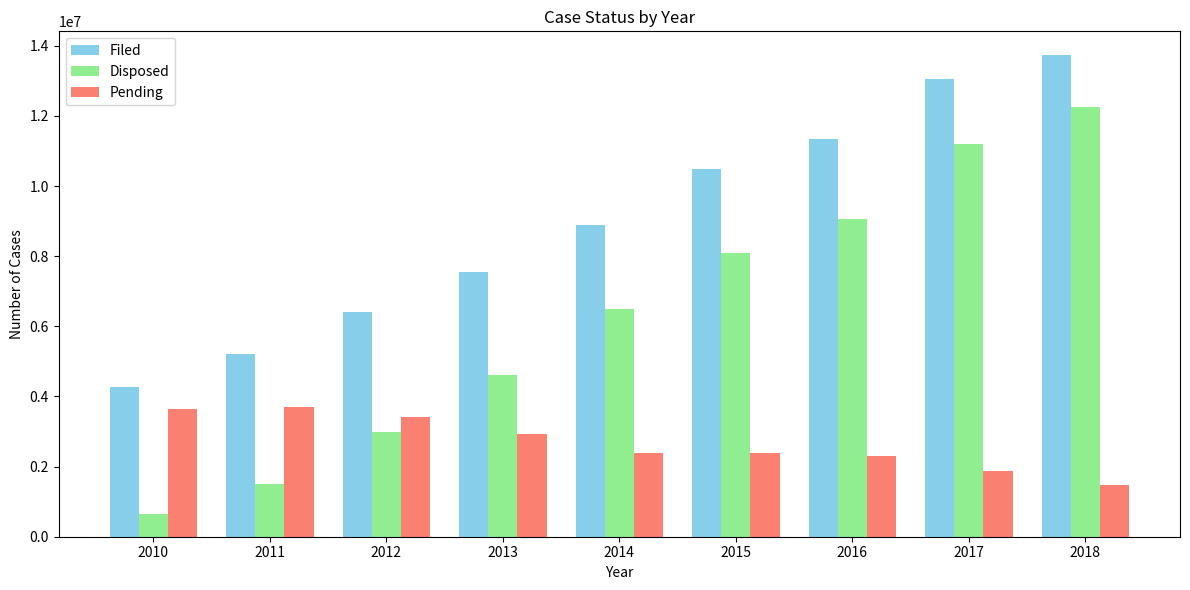

Generate this figure with matplotlib:
from matplotlib import pyplot as plt
import numpy as np
year = [ 2010 ,2011 ,2012 ,2013 , 2014, 2015,2016,2017, 2018 ,    ]

filed = [4281327,5208653, 6400783, 7555617, 8874616, 10475876,11349260, 13065513, 13724299 ]
disposed = [635001, 1497657, 2997430, 4615820, 6491408, 8082599, 9045730, 11202595, 12255352]
pending = [f - d for f, d in zip(filed, disposed)]

# Bar width and position
bar_width = 0.25
x = np.arange(len(year))

# Plot
plt.figure(figsize=(12, 6))
plt.bar(x - bar_width, filed, width=bar_width, label='Filed', color='skyblue')
plt.bar(x, disposed, width=bar_width, label='Disposed', color='lightgreen')
plt.bar(x + bar_width, pending, width=bar_width, label='Pending', color='salmon')

# Axis stuff
plt.xlabel('Year')
plt.ylabel('Number of Cases')
plt.title('Case Status by Year')
plt.xticks(x, year)
plt.legend()
plt.tight_layout()

# Show
plt.show()